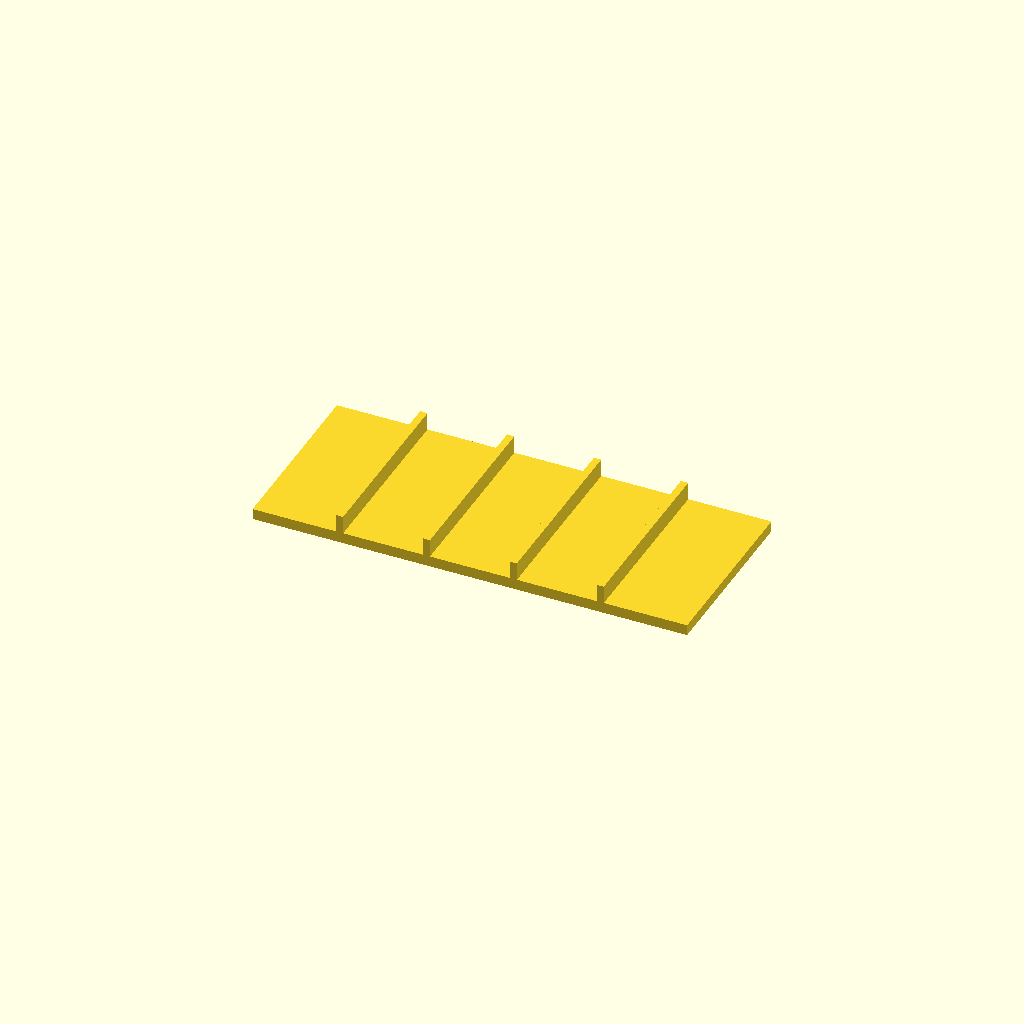
Cell 1 — every parameter at its default value.
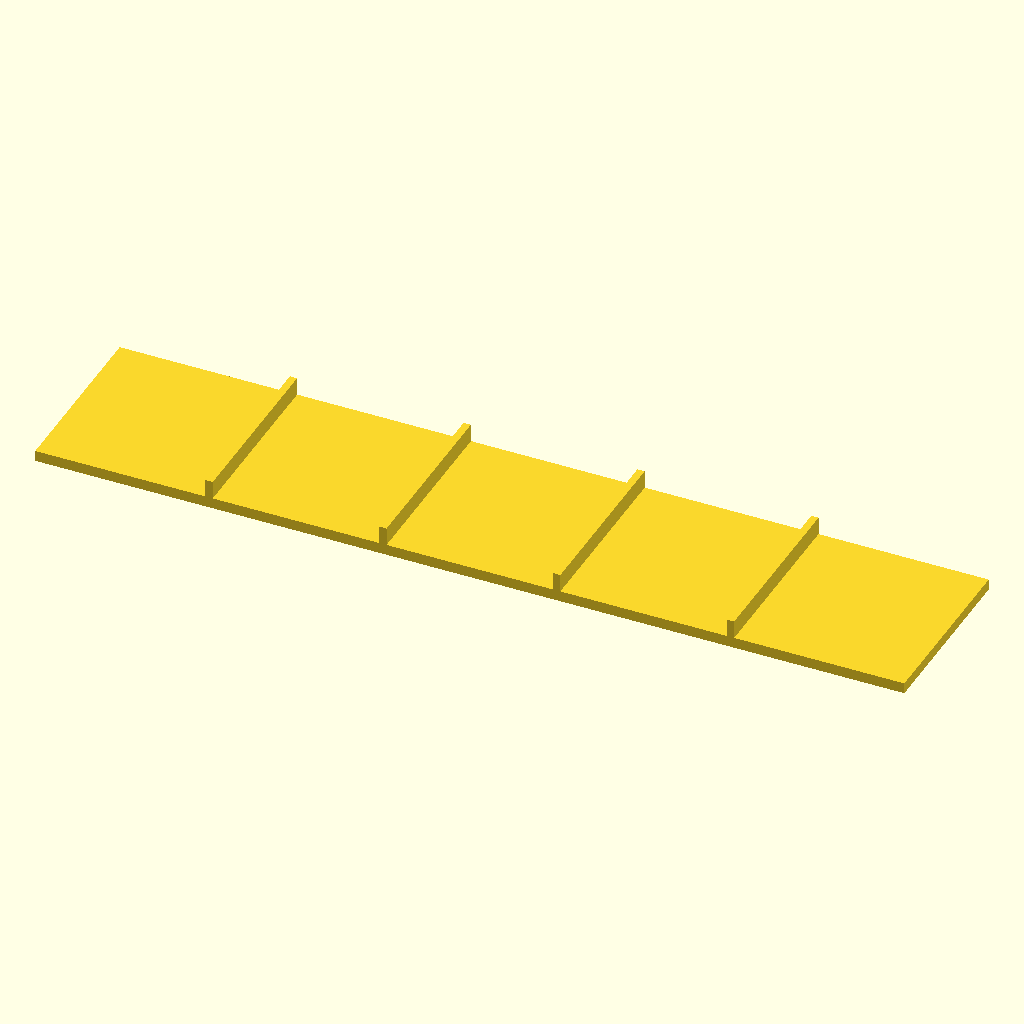
Cell 2: the same model with plate_len = 240.
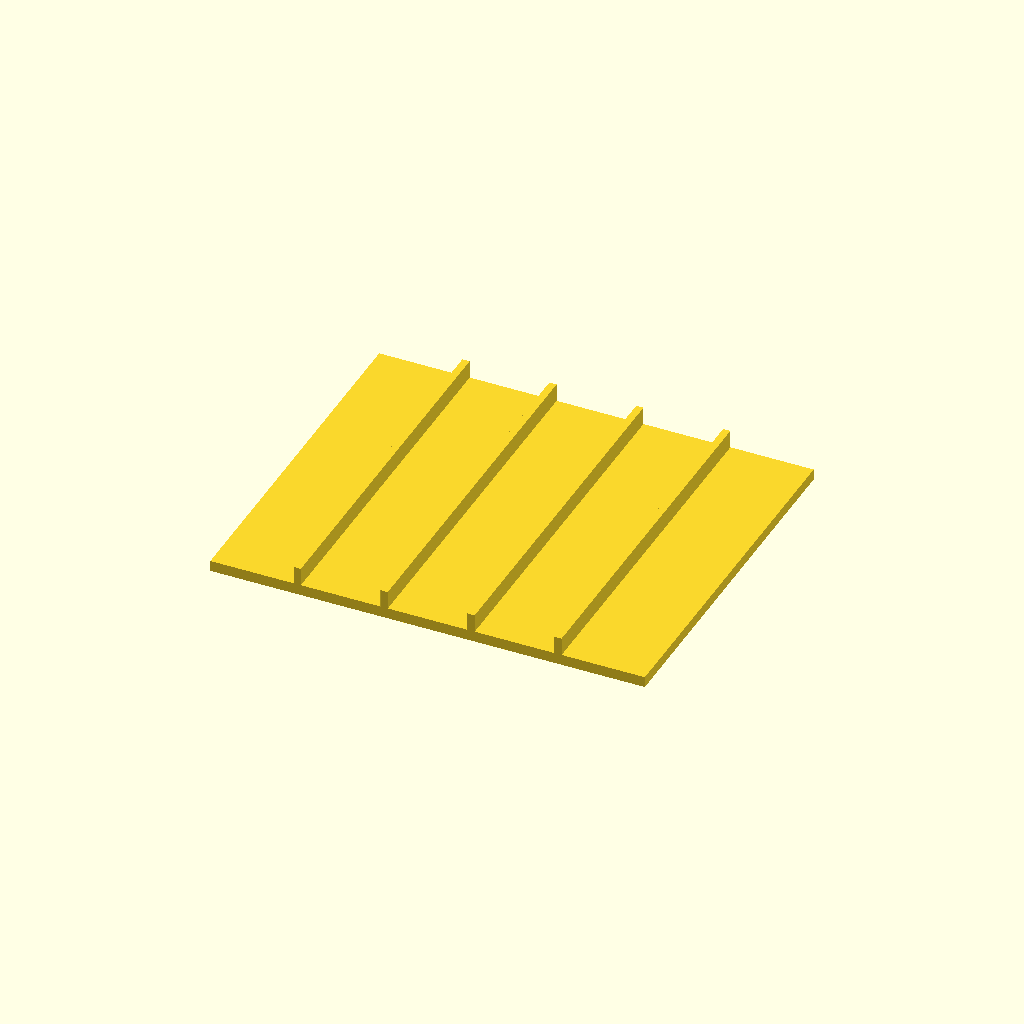
Cell 3: the same model with plate_wid = 100.
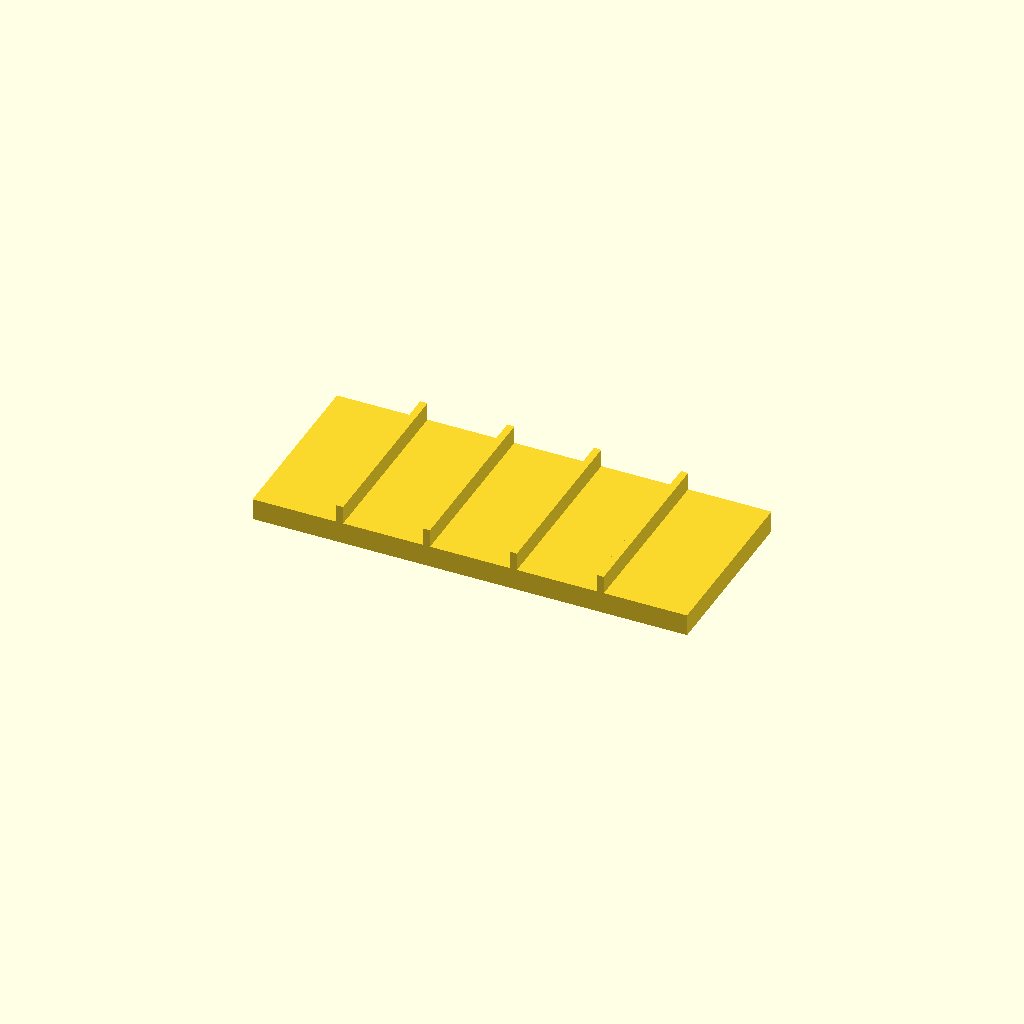
Cell 4: the same model with plate_thk = 6.
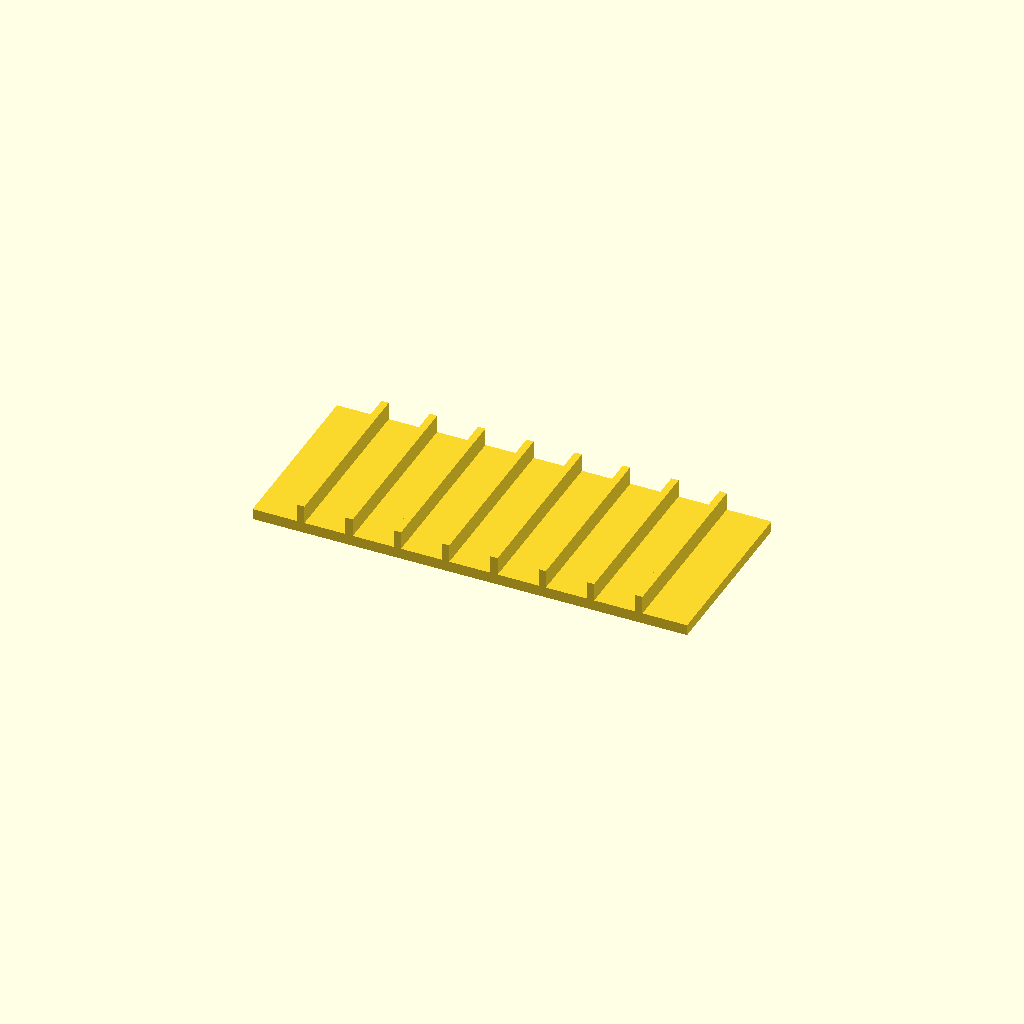
Cell 5: the same model with rib_count = 8.
All cells are drawn from one camera (rotation 55°, 0°, 25°, orthographic, colour scheme Cornfield), so only the parameter changes between them.
The OpenSCAD source (bench/smallmodels/spec/dev_ref_scad/ribbed_panel_042.scad):
// Stiffened cover panel
// Units: mm. Print orientation: plate flat on the bed, ribs pointing up (+Z).

// ---- Plate ----
plate_len   = 120;   // plate length along X
plate_wid   = 50;    // plate width along Y
plate_thk   = 3;     // plate thickness (z = 0 to 3)

// ---- Ribs ----
rib_count   = 4;     // number of ribs
rib_thk     = 2;     // rib thickness along X
rib_h       = 5;     // rib height above plate (z = 3 to 8)
rib_pitch   = plate_len / (rib_count + 1);  // 24 mm centre-to-centre spacing
rib_overlap = 0.01;  // small overlap into plate for a clean union

// ---- Model ----
union() {
    // Base plate, centred in X and Y
    translate([-plate_len/2, -plate_wid/2, 0])
        cube([plate_len, plate_wid, plate_thk]);

    // Ribs: centres at -36, -12, 12, 36 (24 mm from plate ends)
    for (i = [1 : rib_count]) {
        x_c = -plate_len/2 + i * rib_pitch;
        translate([x_c - rib_thk/2, -plate_wid/2, plate_thk - rib_overlap])
            cube([rib_thk, plate_wid, rib_h + rib_overlap]);
    }
}
Customizer parameters (derived from the source; name, type, default, range or options):
plate_len: number, default 120
plate_wid: number, default 50
plate_thk: number, default 3
rib_count: number, default 4
rib_thk: number, default 2
rib_h: number, default 5
rib_overlap: number, default 0.01
